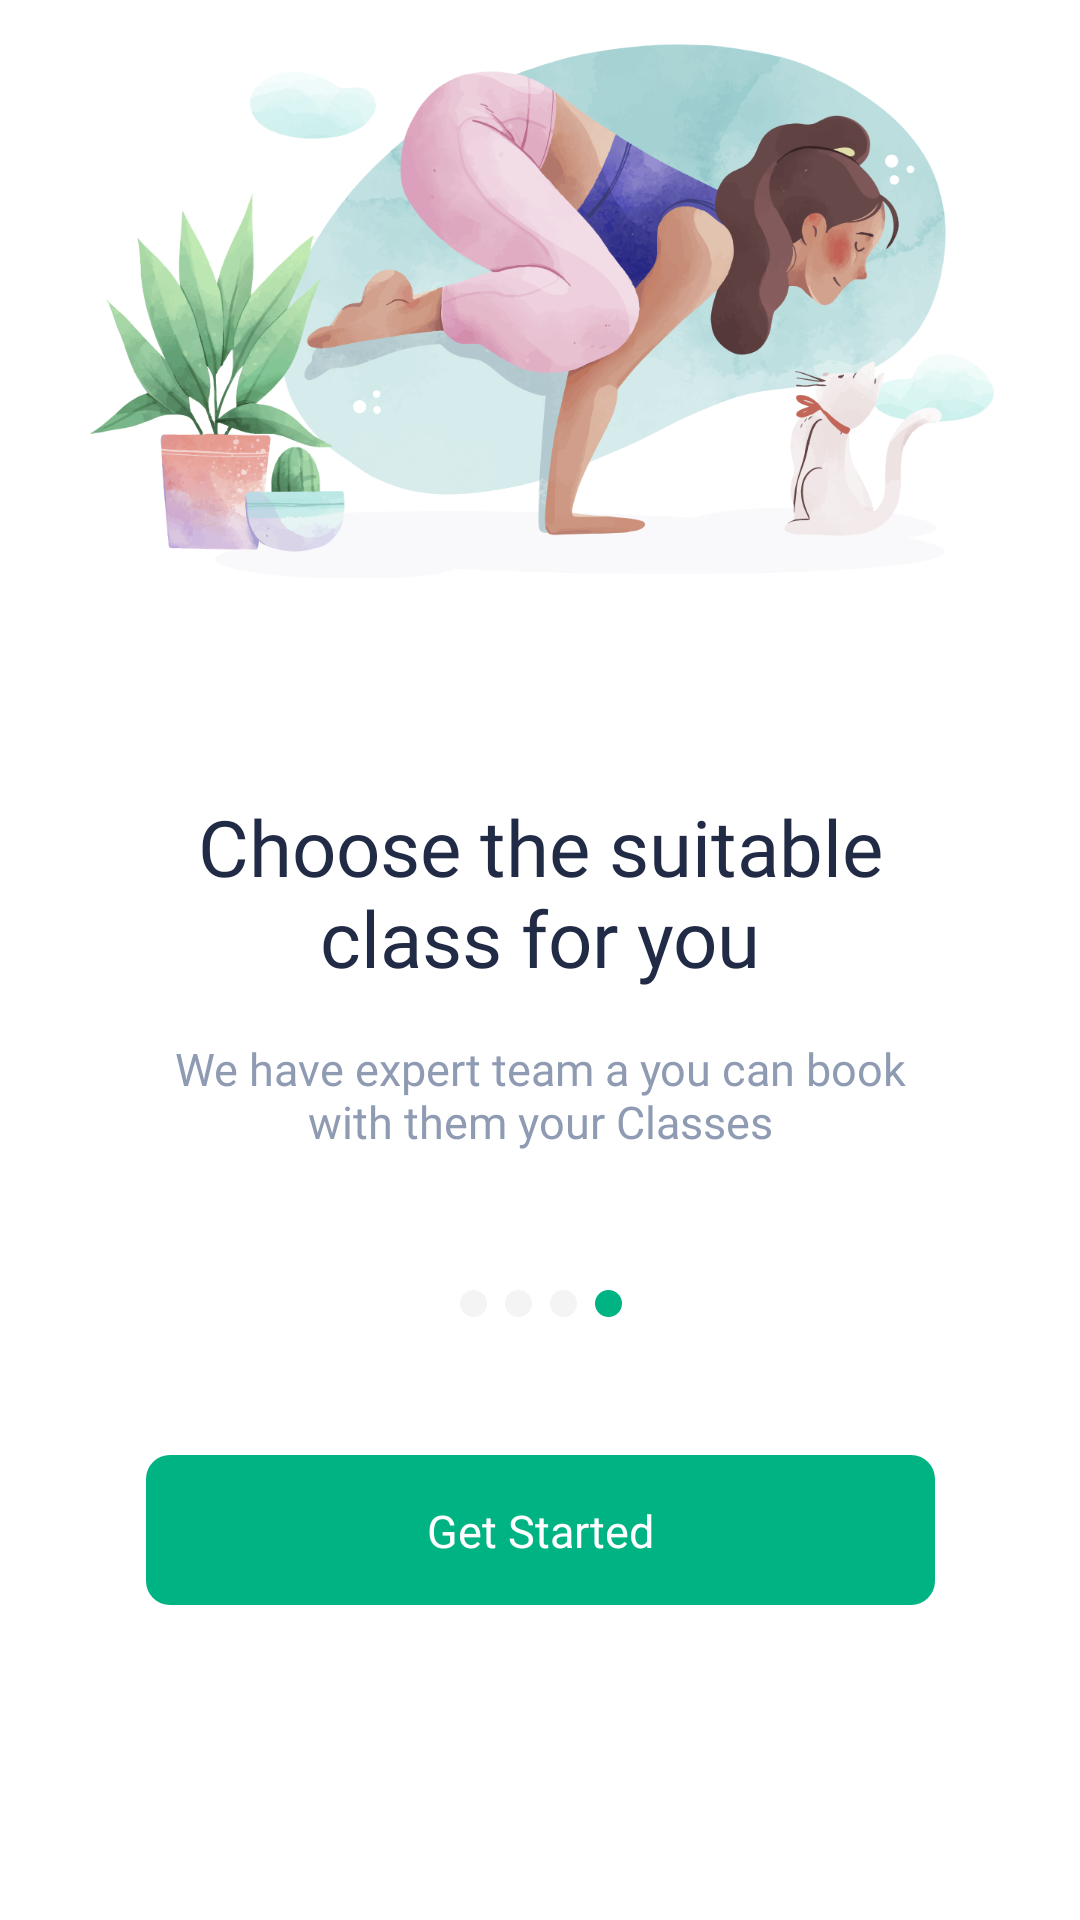

Reconstruct the res/layout file that produces this screen, plus the resources it refers to.
<!-- AndroidManifest.xml: application theme Theme.Fitness -->
<!-- res/layout/fragment_onboarding.xml -->
<?xml version="1.0" encoding="utf-8"?>
<androidx.constraintlayout.widget.ConstraintLayout xmlns:android="http://schemas.android.com/apk/res/android"
    xmlns:app="http://schemas.android.com/apk/res-auto"
    xmlns:tools="http://schemas.android.com/tools"
    android:layout_width="match_parent"
    android:layout_height="match_parent"
    android:background="@color/white"
    tools:context=".ui.onboarding.OnboardingFragment">

    <ImageView
        android:id="@+id/btnGetStarted"
        android:layout_width="wrap_content"
        android:layout_height="wrap_content"
        android:layout_marginBottom="105dp"
        android:src="@drawable/icon_onboarding_button"
        app:layout_constraintBottom_toBottomOf="parent"
        app:layout_constraintEnd_toEndOf="parent"
        app:layout_constraintStart_toStartOf="parent" />

    <ImageView
        android:id="@+id/imageView3"
        android:layout_width="wrap_content"
        android:layout_height="wrap_content"
        android:layout_marginBottom="46dp"
        android:src="@drawable/icon_onboarding_slide"
        app:layout_constraintBottom_toTopOf="@+id/btnGetStarted"
        app:layout_constraintEnd_toEndOf="@+id/btnGetStarted"
        app:layout_constraintStart_toStartOf="@+id/btnGetStarted" />

    <TextView
        android:id="@+id/textView"
        android:layout_width="0dp"
        android:layout_height="wrap_content"
        android:layout_marginStart="56dp"
        android:layout_marginEnd="56dp"
        android:layout_marginBottom="46dp"
        android:fontFamily="@font/sf_pro_display_regular"
        android:gravity="center"
        android:text="@string/we_have_expert_team_a_you_can_book_with_them_your_classes"
        android:textColor="@color/grey"
        android:textSize="15sp"
        app:layout_constraintBottom_toTopOf="@+id/imageView3"
        app:layout_constraintEnd_toEndOf="parent"
        app:layout_constraintStart_toStartOf="parent" />

    <TextView
        android:id="@+id/textView3"
        android:layout_width="0dp"
        android:layout_height="wrap_content"
        android:fontFamily="@font/sf_pro_display_semibold"
        android:gravity="center"
        android:text="@string/get_started"
        android:textColor="@color/white"
        android:textSize="15sp"
        app:layout_constraintBottom_toBottomOf="@+id/btnGetStarted"
        app:layout_constraintEnd_toEndOf="@+id/btnGetStarted"
        app:layout_constraintStart_toStartOf="@+id/btnGetStarted"
        app:layout_constraintTop_toTopOf="@+id/btnGetStarted" />

    <TextView
        android:id="@+id/textView2"
        android:layout_width="0dp"
        android:layout_height="wrap_content"
        android:layout_marginStart="6dp"
        android:layout_marginEnd="6dp"
        android:layout_marginBottom="16dp"
        android:fontFamily="@font/sf_pro_display_bold"
        android:gravity="center"
        android:text="@string/choose_the_suitable_class_for_you"
        android:textColor="@color/dark_blue"
        android:textSize="26sp"
        app:layout_constraintBottom_toTopOf="@+id/textView"
        app:layout_constraintEnd_toEndOf="@+id/textView"
        app:layout_constraintStart_toStartOf="@+id/textView" />

    <ImageView
        android:id="@+id/imageView"
        android:layout_width="wrap_content"
        android:layout_height="wrap_content"
        android:layout_marginBottom="72dp"
        android:src="@drawable/icon_onboarding_image"
        app:layout_constraintBottom_toTopOf="@+id/textView2"
        app:layout_constraintEnd_toEndOf="parent"
        app:layout_constraintHorizontal_bias="0.509"
        app:layout_constraintStart_toStartOf="parent" />
</androidx.constraintlayout.widget.ConstraintLayout>
<!-- resources referenced by this layout -->
<resources>
  <color name="dark_blue">#222B45</color>
  <color name="grey">#8F9BB3</color>
  <color name="white">#FFFFFFFF</color>
  <!-- drawable icon_onboarding_button (drawable) -->
  <vector xmlns:android="http://schemas.android.com/apk/res/android"
      android:width="263dp"
      android:height="50dp"
      android:viewportWidth="263"
      android:viewportHeight="50">
    <path
        android:pathData="M8,0L255,0A8,8 0,0 1,263 8L263,42A8,8 0,0 1,255 50L8,50A8,8 0,0 1,0 42L0,8A8,8 0,0 1,8 0z"
        android:fillColor="#00B383"/>
  </vector>
  <!-- drawable icon_onboarding_image: png bitmap (drawable-xxxhdpi, 324883 bytes) -->
  <!-- drawable icon_onboarding_slide (drawable) -->
  <vector xmlns:android="http://schemas.android.com/apk/res/android"
      android:width="54dp"
      android:height="9dp"
      android:viewportWidth="54"
      android:viewportHeight="9">
    <path
        android:pathData="M49.5,4.5m-4.5,0a4.5,4.5 0,1 1,9 0a4.5,4.5 0,1 1,-9 0"
        android:fillColor="#00B383"/>
    <path
        android:pathData="M34.5,4.5m-4.5,0a4.5,4.5 0,1 1,9 0a4.5,4.5 0,1 1,-9 0"
        android:fillColor="#F4F4F4"/>
    <path
        android:pathData="M19.5,4.5m-4.5,0a4.5,4.5 0,1 1,9 0a4.5,4.5 0,1 1,-9 0"
        android:fillColor="#F4F4F4"/>
    <path
        android:pathData="M4.5,4.5m-4.5,0a4.5,4.5 0,1 1,9 0a4.5,4.5 0,1 1,-9 0"
        android:fillColor="#F4F4F4"/>
  </vector>
  <string name="choose_the_suitable_class_for_you">Choose the suitable class for you</string>
  <string name="get_started">Get Started</string>
  <string name="we_have_expert_team_a_you_can_book_with_them_your_classes">We have expert team a you can book with them your Classes</string>
  <style name="Theme.Fitness" parent="Base.Theme.Fitness" />
  <style name="Base.Theme.Fitness" parent="Theme.Material3.DayNight.NoActionBar">
          <item name="colorPrimaryVariant">@color/white</item>
          <item name="android:statusBarColor">?attr/colorPrimaryVariant</item>
          <item name="android:windowLightStatusBar">true</item>
          
          
      </style>
</resources>
